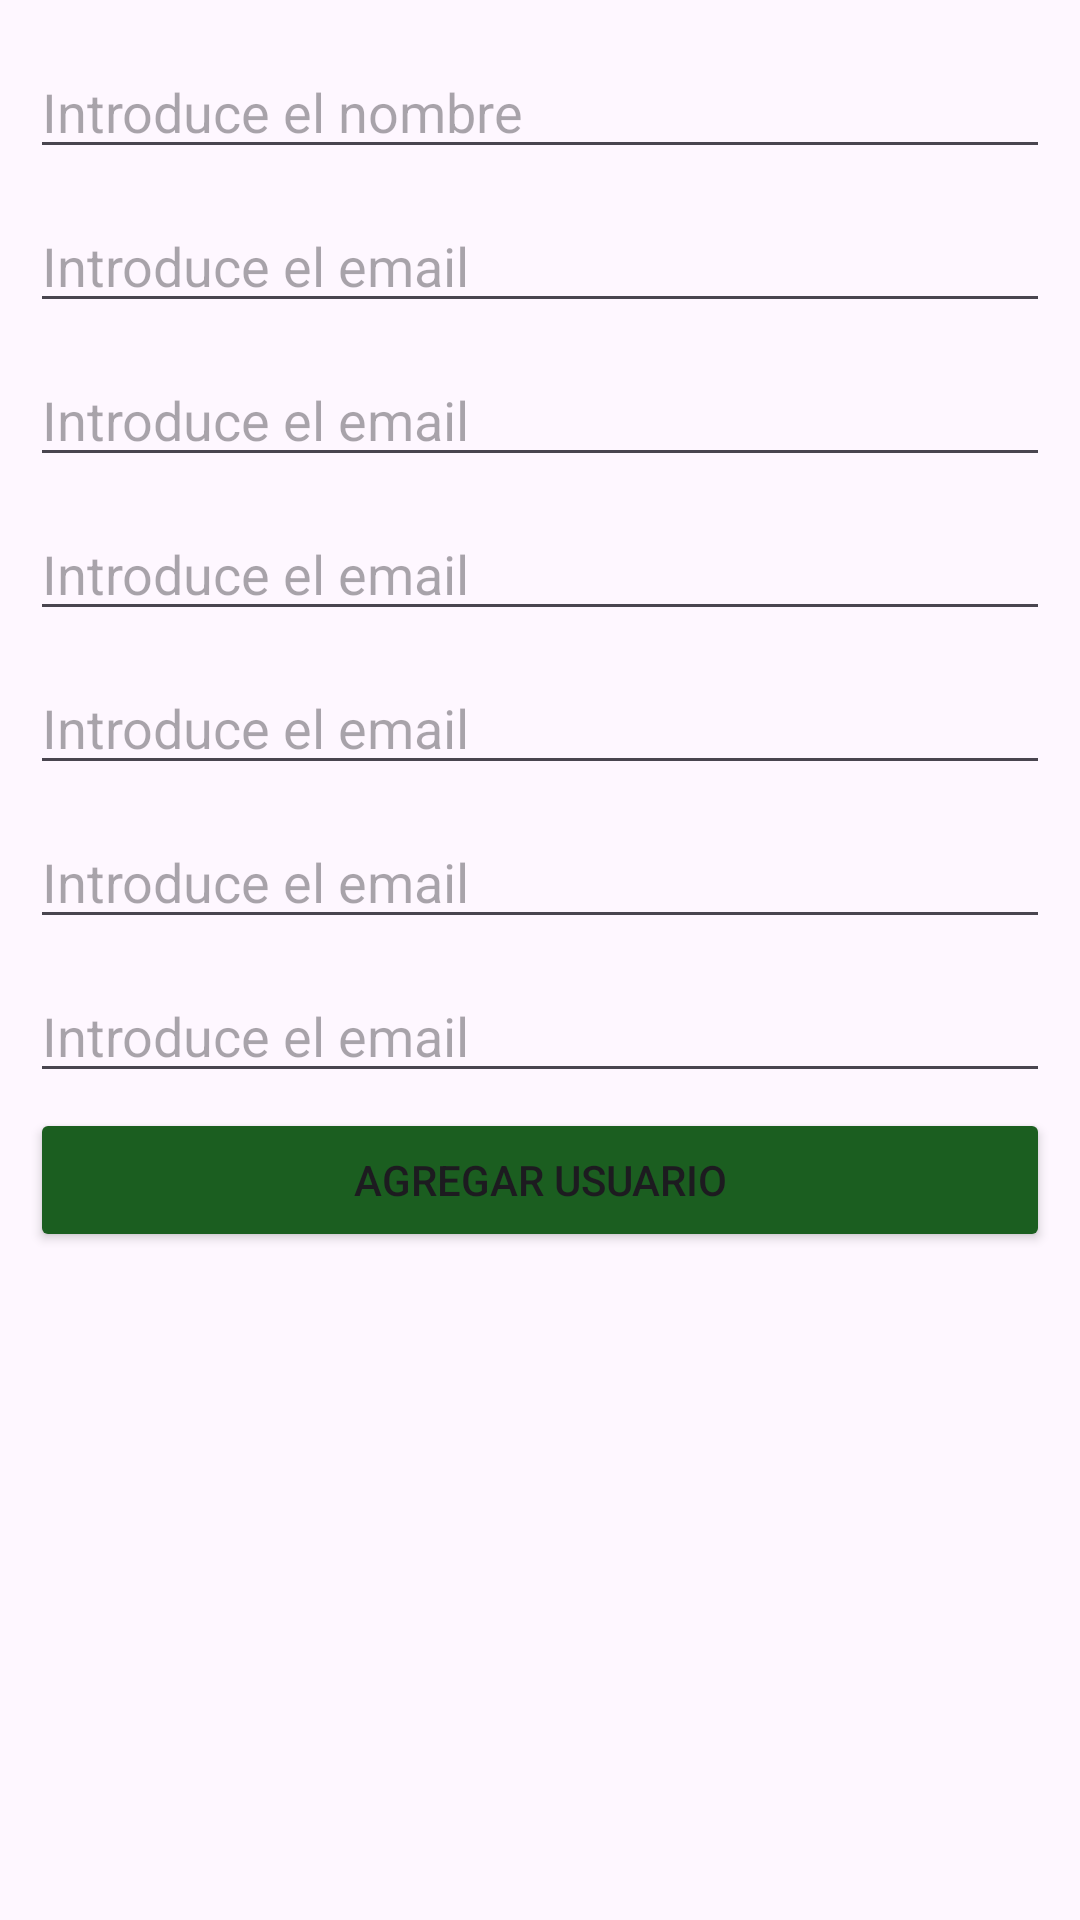

This screen was rendered from an Android layout file. Write that file and the resources it references.
<!-- AndroidManifest.xml: application theme Theme.SenakitchNew -->
<!-- res/layout/activity_micrud.xml -->
<?xml version="1.0" encoding="utf-8"?>
<LinearLayout
    xmlns:android="http://schemas.android.com/apk/res/android"
    xmlns:app="http://schemas.android.com/apk/res-auto"
    xmlns:tools="http://schemas.android.com/tools"
    android:layout_width="match_parent"
    android:layout_height="match_parent"
    tools:context=".MainActivity"
    android:orientation="vertical">

    <LinearLayout
        android:layout_width="match_parent"
        android:layout_height="wrap_content"
        android:padding="10dp"
        android:orientation="vertical">

        <EditText
            android:id="@+id/etNombre"
            android:layout_width="match_parent"
            android:layout_height="wrap_content"
            android:layout_marginVertical="5dp"
            android:hint="Introduce el nombre"
            android:inputType="text" />

        <EditText
            android:id="@+id/etPrice"
            android:layout_width="match_parent"
            android:layout_height="wrap_content"
            android:layout_marginVertical="5dp"
            android:hint="Introduce el email"
            android:inputType="textEmailAddress" />

        <EditText
            android:id="@+id/etImage"
            android:layout_width="match_parent"
            android:layout_height="wrap_content"
            android:layout_marginVertical="5dp"
            android:hint="Introduce el email"
            android:inputType="textEmailAddress" />

        <EditText
            android:id="@+id/etSlug"
            android:layout_width="match_parent"
            android:layout_height="wrap_content"
            android:layout_marginVertical="5dp"
            android:hint="Introduce el email"
            android:inputType="textEmailAddress" />
        <EditText
            android:id="@+id/etUrl"
            android:layout_width="match_parent"
            android:layout_height="wrap_content"
            android:layout_marginVertical="5dp"
            android:hint="Introduce el email"
            android:inputType="textEmailAddress" />
        <EditText
            android:id="@+id/etAutor"
            android:layout_width="match_parent"
            android:layout_height="wrap_content"
            android:layout_marginVertical="5dp"
            android:hint="Introduce el email"
            android:inputType="textEmailAddress" />

        <EditText
            android:id="@+id/etdescription"
            android:layout_width="match_parent"
            android:layout_height="wrap_content"
            android:layout_marginVertical="5dp"
            android:hint="Introduce el email"
            android:inputType="textEmailAddress" />

        <Button
            android:id="@+id/btnAddUpdate"
            android:layout_width="match_parent"
            android:layout_height="wrap_content"
            android:text="Agregar usuario"
            android:backgroundTint="@color/green"/>

    </LinearLayout>

    <androidx.recyclerview.widget.RecyclerView
        android:id="@+id/rvUsuarios"
        android:layout_width="match_parent"
        android:layout_height="match_parent"
        android:layout_margin="5dp"
        android:padding="10dp"
        tools:listitem="@layout/item_rv_usuario" />

</LinearLayout>
<!-- res/layout/item_rv_usuario.xml (included above) -->
<?xml version="1.0" encoding="utf-8"?>
<androidx.cardview.widget.CardView
    xmlns:android="http://schemas.android.com/apk/res/android"
    xmlns:app="http://schemas.android.com/apk/res-auto"
    android:layout_width="match_parent"
    android:layout_height="wrap_content"
    android:layout_margin="5dp"
    app:cardCornerRadius="10dp"
    app:cardElevation="10dp">

    <LinearLayout
        android:layout_width="match_parent"
        android:layout_height="match_parent"
        android:layout_margin="10dp"
        android:orientation="vertical">

        <TextView
            android:id="@+id/name"
            android:layout_width="match_parent"
            android:layout_height="wrap_content"
            android:padding="5dp"
            android:gravity="center"
            android:hint="1"/>

        <TextView
            android:id="@+id/price"
            android:layout_width="match_parent"
            android:layout_height="wrap_content"
            android:padding="5dp"
            android:gravity="center"
            android:hint="Nombre"/>
        <TextView
            android:id="@+id/image"
            android:layout_width="match_parent"
            android:layout_height="wrap_content"
            android:padding="5dp"
            android:gravity="center"
            android:hint="Email"/>
        <TextView
            android:id="@+id/slug"
            android:layout_width="match_parent"
            android:layout_height="wrap_content"
            android:padding="5dp"
            android:gravity="center"
            android:hint="Email"/>

        <TextView
            android:id="@+id/url"
            android:layout_width="match_parent"
            android:layout_height="wrap_content"
            android:padding="5dp"
            android:gravity="center"
            android:hint="Email"/>
        <TextView
            android:id="@+id/autor"
            android:layout_width="match_parent"
            android:layout_height="wrap_content"
            android:padding="5dp"
            android:gravity="center"
            android:hint="Email"/>

        <TextView
            android:id="@+id/description"
            android:layout_width="match_parent"
            android:layout_height="wrap_content"
            android:padding="5dp"
            android:gravity="center"
            android:hint="Email"/>

        <LinearLayout
            android:layout_width="match_parent"
            android:layout_height="wrap_content"
            android:weightSum="2"
            android:orientation="horizontal">

            <Button
                android:id="@+id/btnEditar"
                android:layout_width="wrap_content"
                android:layout_height="wrap_content"
                android:layout_marginHorizontal="5dp"
                android:layout_weight="1"
                android:text="Editar" />

            <Button
                android:id="@+id/btnBorrar"
                android:layout_width="wrap_content"
                android:layout_height="wrap_content"
                android:layout_marginHorizontal="5dp"
                android:layout_weight="1"
                android:text="Borrar"
                android:backgroundTint="@color/black"/>

        </LinearLayout>

    </LinearLayout>

</androidx.cardview.widget.CardView>
<!-- resources referenced by this layout -->
<resources>
  <color name="black">#FF000000</color>
  <color name="green">#1B5E20</color>
  <style name="Theme.SenakitchNew" parent="Base.Theme.SenakitchNew" />
  <style name="Base.Theme.SenakitchNew" parent="Theme.Material3.DayNight.NoActionBar">
          
          <item name="colorPrimary">@color/colorpri</item>
          <item name="windowActionBar">false</item>
          <item name="windowNoTitle">true</item>
          
      </style>
  <color name="colorpri">#338933</color>
</resources>
